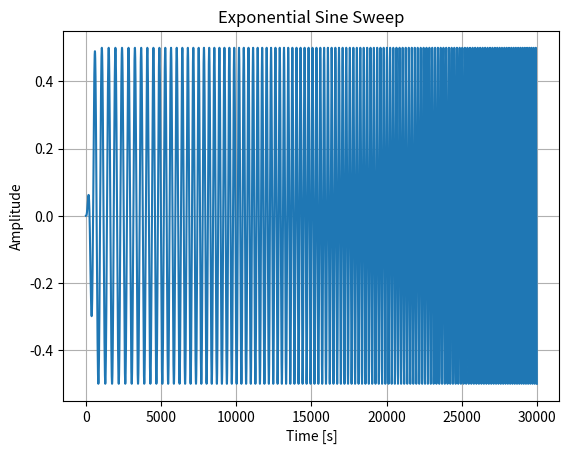
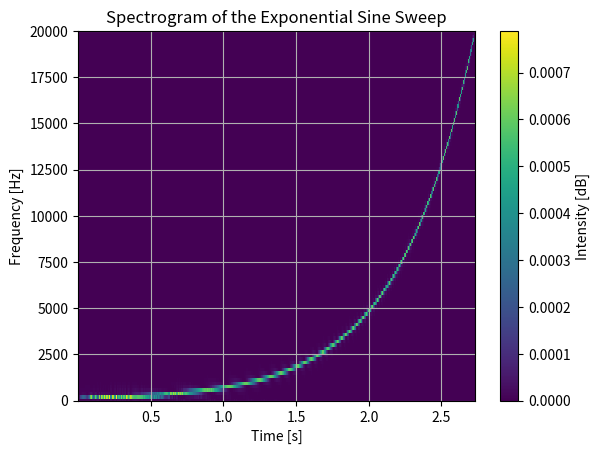

The script that saved these images, in order: (Note: this script raises an exception after producing the figures.)
import numpy as np
import matplotlib.pyplot as plt
from scipy import signal

""" Corresponds to an exponential sine sweep as described by Farina in his paper 
Simultaneous measurement of impulse response and distortion with a swept-sine technique, 2000.
"""

# Parameters
amp = 0.5 
f1 = 100.
f2 = 20000.
N = 17. 
fs = 48000.

# Generate sweep
T = (2**N) / fs # 2.73066 Duration of sweep.
w1 = 2 * np.pi * f1
w2 = 2 * np.pi * f2
K = T * w1 / np.log(w2 / w1)
L = T / np.log(w2 / w1)
t = np.linspace(0, T - 1 / fs, int(fs * T))
sweep = amp * np.sin(K * (np.exp(t / L) - 1))

# Define the percentage of the signal to taper (e.g., 1% of the signal length)
taper_percent = 0.01

# Calculate the length of the taper window
taper_length = int(len(sweep) * taper_percent / 2)

# Create a short Hanning window for tapering
short_window = np.hanning(2 * taper_length)

# Apply the taper to the beginning and end of the signal
tapered_sweep = np.copy(sweep)
tapered_sweep[:taper_length] *= short_window[:taper_length]
tapered_sweep[-taper_length:] *= short_window[-taper_length:]

tapered_sweep, taper_length  # Display the tapered signal and the length of the tapering window

from functools import partial
plt.figure()
plt.plot(tapered_sweep[:30000])
plt.title('Exponential Sine Sweep')
plt.xlabel('Time [s]')
# plt.xscale('log')
plt.ylabel('Amplitude')
plt.grid(True)
plt.show()

plt.figure()
f_sweep, t_sweep, Sxx_sweep = signal.spectrogram(tapered_sweep, fs)
plt.pcolormesh(t_sweep, f_sweep, Sxx_sweep)
plt.ylabel('Frequency [Hz]')
plt.xlabel('Time [s]')
plt.title('Spectrogram of the Exponential Sine Sweep')
# plt.yscale('log')
plt.ylim([0, 20000])
plt.colorbar(label='Intensity [dB]')
plt.grid(True)
plt.show()


sweep_times_x = tapered_sweep
fs_int=int(fs)
one_second_of_silence=np.zeros(fs_int*2)
# Add 4 seconds of silence
# for i in range(4):
#     sweep_times_x = np.concatenate((one_second_of_silence,sweep_times_x))
# Add 5 seconds xtra sweeps
for i in range(4):
    sweep_times_x = np.concatenate((sweep_times_x,one_second_of_silence))
    sweep_times_x = np.concatenate((sweep_times_x,tapered_sweep))
# 1 xtra second of silence
sweep_times_x = np.concatenate((sweep_times_x,one_second_of_silence))
# xtra zeros
sweep_times_x = np.concatenate((np.zeros(20),sweep_times_x,np.zeros(20)))

from scipy.io.wavfile import write

to_save = sweep_times_x

# Scale the sweep to 16-bit integers
sweep_int = np.int16(to_save / np.max(np.abs(to_save)) * 32767)

# Save the sweep as a WAV file
write('ESS_x5_2second_pause.wav', int(fs), sweep_int)

from IPython.display import Audio

# Generate the audio player for the sweep signal
# Audio(sweep, rate=fs)
Audio(sweep_int, rate=fs)

# Inverse filter
Inverse_filter_exp_scaling = np.exp(t / L)
inverse_tapered_sweep = tapered_sweep[::-1]/Inverse_filter_exp_scaling

import scipy.signal as sig
ir = sig.fftconvolve(tapered_sweep, inverse_tapered_sweep, mode='same')

plt.figure()
plt.subplot(3,1,1)
plt.grid()
plt.plot(t[:1000], tapered_sweep[:1000])
plt.title('ESS')
plt.subplot(3,1,2)
plt.grid()
plt.plot(t[:1000], inverse_tapered_sweep[:1000])
plt.title('Inverse filter')
plt.subplot(3,1,3)
plt.grid()
plt.plot(t, ir)
plt.title('Impulse response')
plt.show()

ir = sig.fftconvolve(sweep_times_10, inverse_tapered_sweep, mode='same')

# This is the error from those divisions from that weird implementation >:(
t_guess=np.arange(len(t))/fs
plt.plot(np.sqrt((t-t_guess)**2))
plt.show()


plt.figure()
plt.subplot(3,1,1)
plt.grid()
plt.plot(t[:1000], tapered_sweep[:1000])
plt.title('ESS')
plt.subplot(3,1,2)
plt.grid()
plt.plot(t[:1000], inverse_tapered_sweep[:1000])
plt.title('Inverse filter')
plt.subplot(3,1,3)
plt.grid()
plt.plot(np.arange(len(ir))/fs, ir)
plt.title('Impulse response')
plt.show()